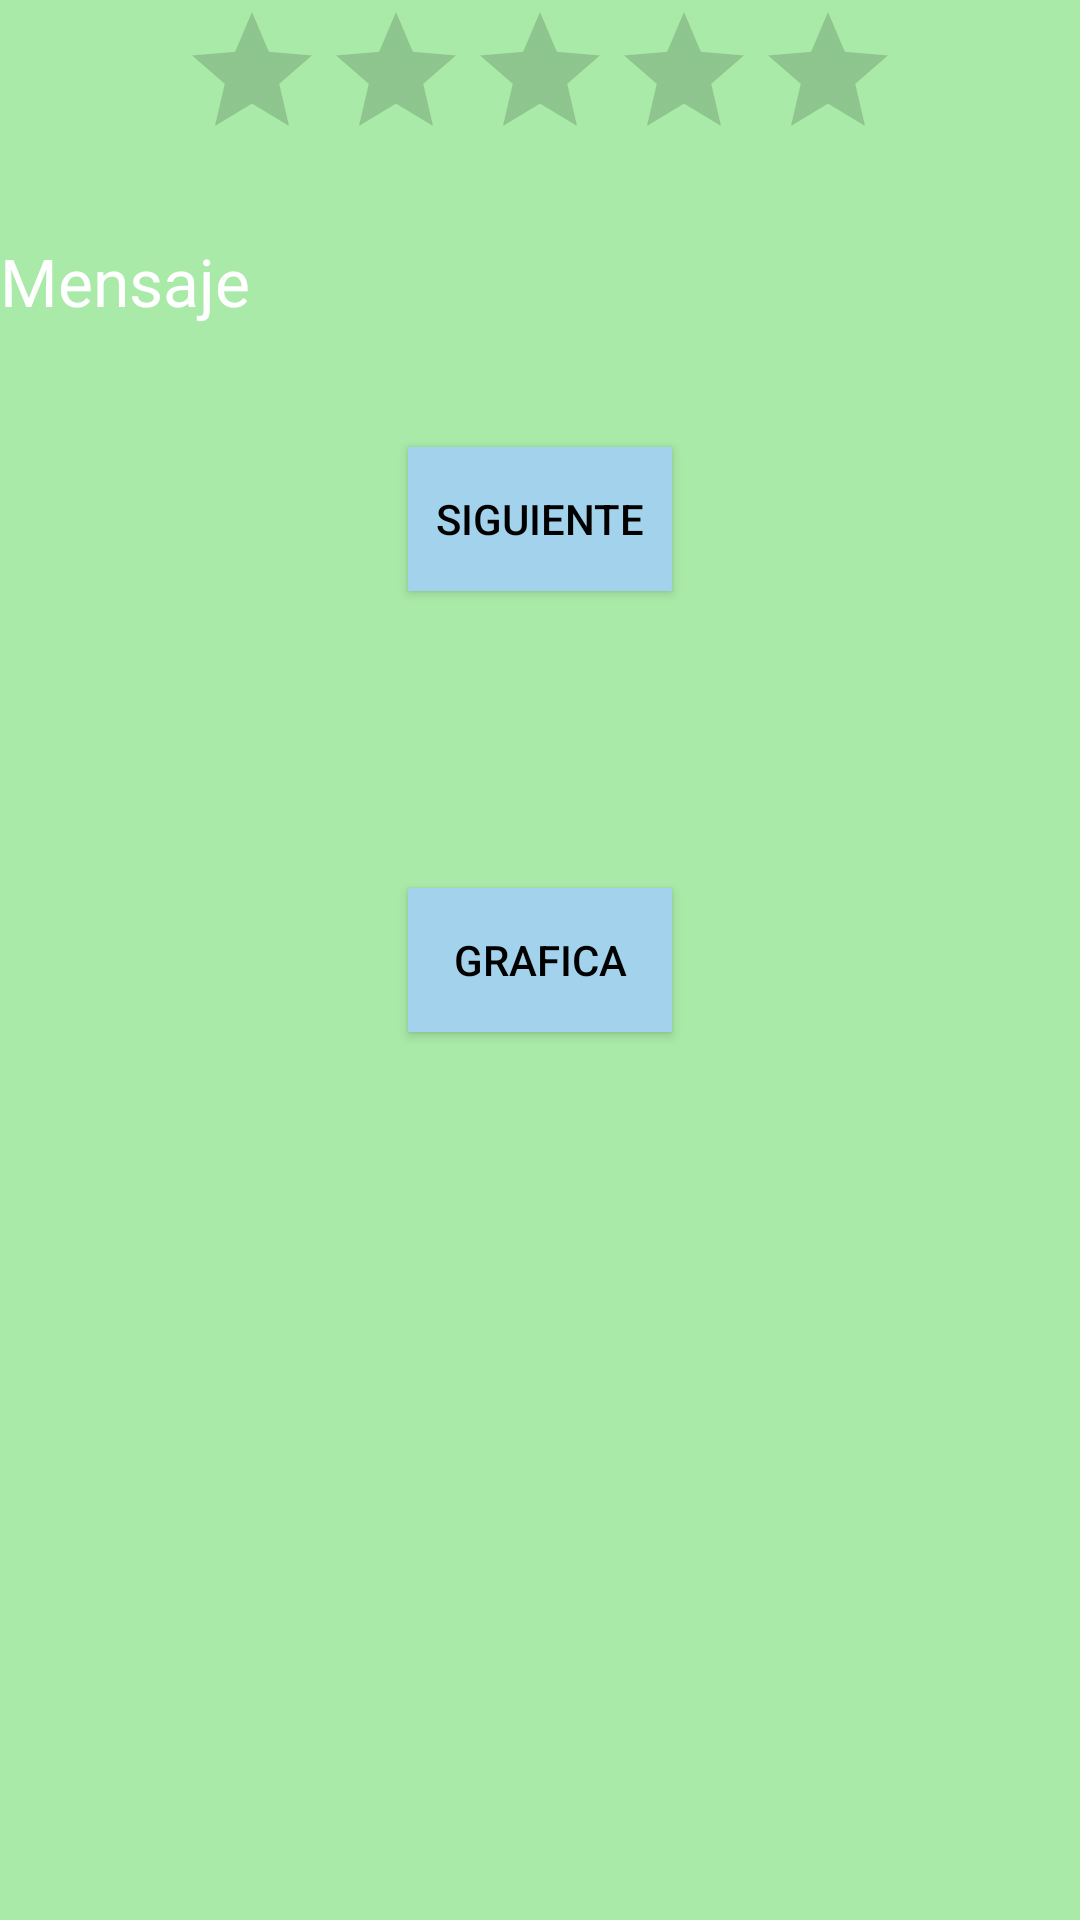

This screen was rendered from an Android layout file. Write that file and the resources it references.
<!-- AndroidManifest.xml: application theme AppTheme -->
<!-- res/layout/activity_result.xml -->
<RelativeLayout xmlns:android="http://schemas.android.com/apk/res/android"
    xmlns:tools="http://schemas.android.com/tools"
    android:layout_width="match_parent"
    android:layout_height="match_parent"

    android:background="@color/colorBackground">

    <RelativeLayout
        android:layout_width="wrap_content"
        android:layout_height="wrap_content"
        android:layout_alignParentBottom="true"
        android:layout_alignParentLeft="true"
        android:layout_alignParentRight="true"
        android:layout_alignParentTop="true"
        android:orientation="vertical"

        >

        <RatingBar
            android:id="@+id/ratingBar1"
            android:layout_width="wrap_content"
            android:layout_height="wrap_content"
            android:numStars="5"
            android:stepSize="1.0"
            android:rating="0.0"
            android:layout_centerHorizontal="true"
            android:clickable="false"
            android:focusableInTouchMode="false"
            android:focusable="false"
            android:isIndicator="true"
            />

        <Button
            android:layout_width="match_parent"
            android:layout_height="10dp" />

        <Button
            android:layout_width="wrap_content"
            android:layout_height="wrap_content"
            android:text="Siguiente"
            android:id="@+id/btn_inicio"
            android:layout_below="@+id/ratingBar1"
            android:layout_centerHorizontal="true"
            android:layout_marginTop="92dp"
            android:onClick="playagain"
            android:textColor="#000"
            android:background="@color/colorButton"
            />
        <Button
            android:layout_width="wrap_content"
            android:layout_height="wrap_content"
            android:text="Grafica"
            android:id="@+id/btn_grafica"
            android:onClick="irGrafica"
            android:textColor="#000"
            android:background="@color/colorButton"
            android:layout_centerVertical="true"
            android:layout_centerHorizontal="true" />
    </RelativeLayout>

    <TextView
        android:textColor="@color/cardview_light_background"
        android:id="@+id/textResult"
        android:layout_width="wrap_content"
        android:layout_height="wrap_content"
        android:layout_weight="0.08"
        android:text="Mensaje"
        android:textAppearance="?android:attr/textAppearanceLarge"
        android:layout_alignParentTop="true"
        android:layout_alignParentLeft="true"
        android:layout_alignParentStart="true"
        android:layout_marginTop="79dp"
        />



</RelativeLayout>
<!-- resources referenced by this layout -->
<resources>
  <color name="colorBackground">#a9eaa8</color>
  <color name="colorButton">#a3d3ec</color>
  <style name="AppTheme" parent="Theme.AppCompat.Light.DarkActionBar">
          
          <item name="colorPrimary">@color/colorPrimary</item>
          <item name="colorPrimaryDark">@color/colorPrimaryDark</item>
          <item name="colorAccent">#a3d3ec</item>
      </style>
  <color name="colorPrimary">#3F51B5</color>
  <color name="colorPrimaryDark">#303F9F</color>
</resources>
